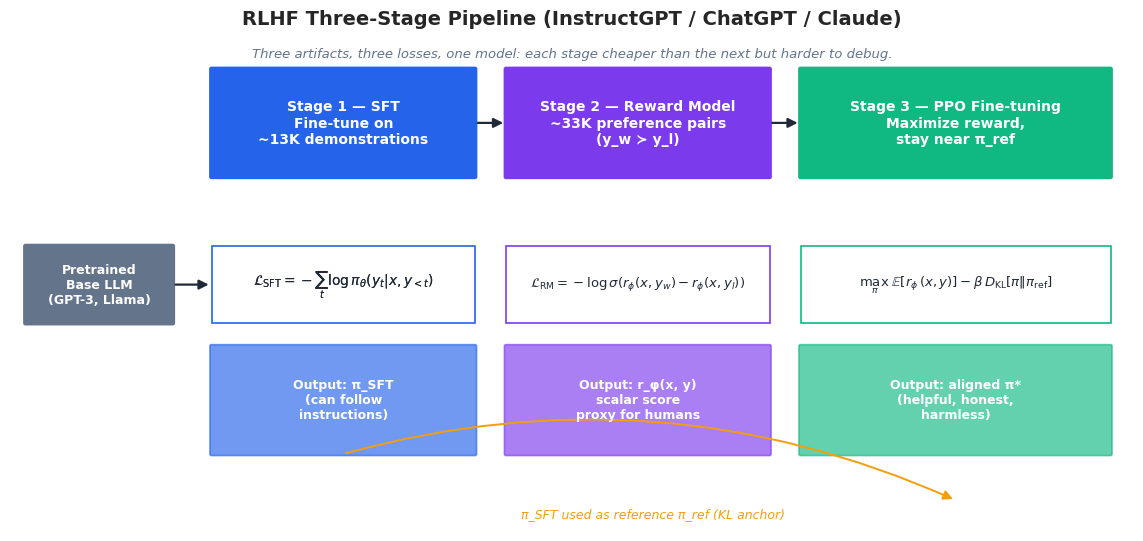

The script that saved this image: (Note: this script raises an exception after producing the figure.)
"""Figures for Reinforcement Learning Part 12 — RLHF and LLM Applications.

Generates 7 publication-quality figures covering the alignment stack that
turned base language models into ChatGPT/Claude-class assistants.

Figures:
    fig1_rlhf_three_stage_pipeline   — SFT -> Reward Model -> PPO pipeline
    fig2_reward_model_training       — Bradley-Terry preference learning
    fig3_ppo_kl_constraint           — PPO with KL anchor to reference policy
    fig4_dpo_derivation              — From RLHF closed-form to the DPO loss
    fig5_bradley_terry               — Bradley-Terry sigmoid + preference data
    fig6_chatgpt_architecture        — End-to-end ChatGPT/Claude training stack
    fig7_reward_hacking              — Goodhart's law: proxy vs true reward

Output is written to BOTH the EN and ZH asset folders.

References (verified):
    - Christiano et al., Deep RL from Human Preferences, NeurIPS 2017
      [1706.03741]
    - Stiennon et al., Learning to summarize with human feedback, NeurIPS 2020
      [2009.01325]
    - Ouyang et al., Training language models to follow instructions with
      human feedback (InstructGPT), NeurIPS 2022 [2203.02155]
    - Bai et al., Training a Helpful and Harmless Assistant with RLHF,
      Anthropic 2022 [2204.05862]
    - Bai et al., Constitutional AI: Harmlessness from AI Feedback,
      Anthropic 2022 [2212.08073]
    - Rafailov et al., Direct Preference Optimization, NeurIPS 2023
      [2305.18290]
    - Lee et al., RLAIF: Scaling RL from Human Feedback with AI Feedback,
      2023 [2309.00267]
    - Bradley & Terry, Rank Analysis of Incomplete Block Designs, 1952
    - Gao et al., Scaling Laws for Reward Model Overoptimization,
      ICML 2023 [2210.10760]
    - Skalse et al., Defining and Characterizing Reward Hacking,
      NeurIPS 2022 [2209.13085]
"""

from __future__ import annotations

from pathlib import Path

import matplotlib.pyplot as plt
import numpy as np
from matplotlib.patches import FancyArrowPatch, FancyBboxPatch, Rectangle

# ---------------------------------------------------------------------------
# Style
# ---------------------------------------------------------------------------
plt.style.use("seaborn-v0_8-whitegrid")
plt.rcParams.update(
    {
        "figure.dpi": 150,
        "savefig.dpi": 150,
        "savefig.bbox": "tight",
        "font.family": "DejaVu Sans",
        "font.size": 10,
        "axes.titlesize": 13,
        "axes.titleweight": "bold",
        "axes.labelsize": 10,
        "axes.spines.top": False,
        "axes.spines.right": False,
        "legend.frameon": False,
    }
)

BLUE = "#2563eb"
PURPLE = "#7c3aed"
GREEN = "#10b981"
ORANGE = "#f59e0b"
GRAY = "#64748b"
LIGHT = "#e5e7eb"
DARK = "#1f2937"
RED = "#ef4444"

REPO = Path("/Users/kchen/Desktop/Project/chenk-site")
EN_DIR = REPO / "source/_posts/en/reinforcement-learning/12-rlhf-and-llm-applications"
ZH_DIR = REPO / "source/_posts/zh/reinforcement-learning/12-RLHF与大语言模型应用"


def save(fig: plt.Figure, name: str) -> None:
    """Save figure to both EN and ZH asset folders."""
    for d in (EN_DIR, ZH_DIR):
        d.mkdir(parents=True, exist_ok=True)
        fig.savefig(d / name, facecolor="white")
    plt.close(fig)


def _box(ax, xy, w, h, text, color, fontsize=10, text_color="white",
         alpha=1.0, weight="bold"):
    x, y = xy
    ax.add_patch(FancyBboxPatch((x, y), w, h, boxstyle="round,pad=0.02",
                                facecolor=color, edgecolor=color,
                                alpha=alpha, linewidth=1.2))
    ax.text(x + w / 2, y + h / 2, text, ha="center", va="center",
            color=text_color, fontsize=fontsize, weight=weight)


def _arrow(ax, p0, p1, color=DARK, lw=1.6, style="-|>", mut=14):
    ax.add_patch(FancyArrowPatch(p0, p1, arrowstyle=style,
                                 color=color, lw=lw,
                                 mutation_scale=mut))


# ---------------------------------------------------------------------------
# Fig 1: Three-stage RLHF pipeline (SFT -> RM -> PPO)
# ---------------------------------------------------------------------------
def fig1_rlhf_three_stage_pipeline() -> None:
    fig, ax = plt.subplots(figsize=(14.5, 6.4))
    ax.set_xlim(0, 14.5)
    ax.set_ylim(0, 6.4)
    ax.axis("off")
    ax.set_title("RLHF Three-Stage Pipeline (InstructGPT / ChatGPT / Claude)",
                 fontsize=14, weight="bold", pad=10)

    # Pretrained base
    _box(ax, (0.2, 2.7), 1.9, 1.0,
         "Pretrained\nBase LLM\n(GPT-3, Llama)", GRAY, fontsize=9)

    # Stage 1: SFT
    _box(ax, (2.6, 4.6), 3.4, 1.4,
         "Stage 1 — SFT\nFine-tune on\n~13K demonstrations", BLUE, fontsize=10)
    _box(ax, (2.6, 2.7), 3.4, 1.0,
         r"$\mathcal{L}_{\rm SFT} = -\sum_t \log \pi_\theta(y_t | x, y_{<t})$",
         "white", text_color=DARK, fontsize=10, weight="normal", alpha=1.0)
    ax.add_patch(Rectangle((2.6, 2.7), 3.4, 1.0, facecolor="white",
                            edgecolor=BLUE, lw=1.2))
    ax.text(2.6 + 1.7, 2.7 + 0.5,
            r"$\mathcal{L}_{\rm SFT}=-\sum_t\log\pi_\theta(y_t|x,y_{<t})$",
            ha="center", va="center", color=DARK, fontsize=10)
    _box(ax, (2.6, 1.0), 3.4, 1.4,
         "Output: π_SFT\n(can follow\ninstructions)", BLUE, fontsize=9,
         alpha=0.65)

    # Stage 2: Reward Model
    _box(ax, (6.4, 4.6), 3.4, 1.4,
         "Stage 2 — Reward Model\n~33K preference pairs\n(y_w ≻ y_l)", PURPLE,
         fontsize=10)
    ax.add_patch(Rectangle((6.4, 2.7), 3.4, 1.0, facecolor="white",
                            edgecolor=PURPLE, lw=1.2))
    ax.text(6.4 + 1.7, 2.7 + 0.5,
            r"$\mathcal{L}_{\rm RM}=-\log\sigma(r_\phi(x,y_w)-r_\phi(x,y_l))$",
            ha="center", va="center", color=DARK, fontsize=9.5)
    _box(ax, (6.4, 1.0), 3.4, 1.4,
         "Output: r_φ(x, y)\nscalar score\nproxy for humans", PURPLE,
         fontsize=9, alpha=0.65)

    # Stage 3: PPO
    _box(ax, (10.2, 4.6), 4.0, 1.4,
         "Stage 3 — PPO Fine-tuning\nMaximize reward,\nstay near π_ref", GREEN,
         fontsize=10)
    ax.add_patch(Rectangle((10.2, 2.7), 4.0, 1.0, facecolor="white",
                            edgecolor=GREEN, lw=1.2))
    ax.text(10.2 + 2.0, 2.7 + 0.5,
            r"$\max_\pi\;\mathbb{E}[r_\phi(x,y)]-\beta\,D_{\rm KL}[\pi\|\pi_{\rm ref}]$",
            ha="center", va="center", color=DARK, fontsize=9.5)
    _box(ax, (10.2, 1.0), 4.0, 1.4,
         "Output: aligned π*\n(helpful, honest,\nharmless)", GREEN, fontsize=9,
         alpha=0.65)

    # Arrows between stages
    _arrow(ax, (2.1, 3.2), (2.6, 3.2), color=DARK)
    _arrow(ax, (6.0, 5.3), (6.4, 5.3), color=DARK)
    _arrow(ax, (9.8, 5.3), (10.2, 5.3), color=DARK)

    # Loop arrow: SFT -> PPO as π_ref
    ax.add_patch(FancyArrowPatch((4.3, 1.0), (12.2, 0.4),
                                 connectionstyle="arc3,rad=-0.18",
                                 arrowstyle="-|>", color=ORANGE, lw=1.4,
                                 mutation_scale=14))
    ax.text(8.3, 0.18, "π_SFT used as reference π_ref (KL anchor)",
            ha="center", color=ORANGE, fontsize=9, style="italic")

    # Footer key insight
    ax.text(7.25, 6.15,
            "Three artifacts, three losses, one model: each stage cheaper than"
            " the next but harder to debug.",
            ha="center", color=GRAY, fontsize=9.5, style="italic")

    save(fig, "fig1_rlhf_three_stage_pipeline.png")


# ---------------------------------------------------------------------------
# Fig 2: Reward model training (preference pairs + Bradley-Terry)
# ---------------------------------------------------------------------------
def fig2_reward_model_training() -> None:
    fig = plt.figure(figsize=(14.0, 6.2))
    gs = fig.add_gridspec(1, 2, width_ratios=[1.05, 1.0], wspace=0.25)

    # ---- Left: preference data flow ----
    ax = fig.add_subplot(gs[0])
    ax.set_xlim(0, 10)
    ax.set_ylim(0, 6.2)
    ax.axis("off")
    ax.set_title("Preference data → Bradley-Terry loss",
                 fontsize=12, weight="bold", pad=8)

    # Prompt
    _box(ax, (0.4, 4.6), 2.4, 1.0,
         "Prompt x\n\"Explain RLHF\"", BLUE, fontsize=9)

    # Two completions
    _box(ax, (3.4, 5.0), 2.6, 0.9,
         "Completion y_A\n(thorough)", GREEN, fontsize=9, alpha=0.85)
    _box(ax, (3.4, 3.6), 2.6, 0.9,
         "Completion y_B\n(generic)", ORANGE, fontsize=9, alpha=0.85)
    _arrow(ax, (2.8, 5.1), (3.4, 5.4))
    _arrow(ax, (2.8, 4.8), (3.4, 4.05))

    # Annotator
    _box(ax, (6.5, 4.2), 1.6, 1.4,
         "Human\nannotator\nranks", DARK, fontsize=9)
    _arrow(ax, (6.0, 5.4), (6.5, 5.0))
    _arrow(ax, (6.0, 4.05), (6.5, 4.6))

    ax.text(8.45, 5.1, "y_w = y_A", color=GREEN, fontsize=10, weight="bold")
    ax.text(8.45, 4.55, "y_l = y_B", color=ORANGE, fontsize=10, weight="bold")
    ax.text(8.45, 4.0, "(y_w ≻ y_l)", color=DARK, fontsize=9, style="italic")

    # Reward model
    _box(ax, (3.4, 1.5), 2.6, 1.0,
         "Reward Model r_φ\n(LLM + scalar head)", PURPLE, fontsize=9)
    _arrow(ax, (4.7, 3.5), (4.7, 2.55))

    ax.text(5.0, 0.6,
            r"Loss: $-\log\sigma(r_\phi(x,y_w)-r_\phi(x,y_l))$",
            ha="center", color=DARK, fontsize=10)
    _arrow(ax, (4.7, 1.45), (4.7, 0.95))

    # ---- Right: Bradley-Terry probability surface ----
    ax2 = fig.add_subplot(gs[1])
    delta = np.linspace(-5, 5, 400)
    p_pref = 1.0 / (1.0 + np.exp(-delta))
    loss = -np.log(p_pref + 1e-12)
    ax2.plot(delta, p_pref, color=PURPLE, lw=2.4,
             label=r"$P(y_w \succ y_l)=\sigma(\Delta r)$")
    ax2.plot(delta, loss / 5.0, color=ORANGE, lw=2.0, ls="--",
             label=r"$\mathcal{L}_{\rm RM}/5$ (per-sample)")
    ax2.axvline(0, color=GRAY, lw=0.8, ls=":")
    ax2.fill_between(delta, 0, p_pref, where=delta < 0,
                     color=ORANGE, alpha=0.10)
    ax2.fill_between(delta, 0, p_pref, where=delta >= 0,
                     color=GREEN, alpha=0.12)
    ax2.set_xlabel(r"$\Delta r = r_\phi(x,y_w) - r_\phi(x,y_l)$")
    ax2.set_ylabel("Probability / scaled loss")
    ax2.set_title("Bradley-Terry: preferences as a sigmoid",
                  fontsize=12, weight="bold")
    ax2.set_ylim(0, 1.05)
    ax2.legend(loc="center right", fontsize=9)
    ax2.text(2.6, 0.18, "model already correct\n(small gradient)",
             ha="center", color=GREEN, fontsize=8.5)
    ax2.text(-2.6, 0.78, "model wrong\n(large gradient)",
             ha="center", color=RED, fontsize=8.5)

    save(fig, "fig2_reward_model_training.png")


# ---------------------------------------------------------------------------
# Fig 3: PPO with KL constraint to reference model
# ---------------------------------------------------------------------------
def fig3_ppo_kl_constraint() -> None:
    fig, axes = plt.subplots(1, 2, figsize=(14.0, 5.6))

    # ---- Left: trajectory of policy in 2D parameter space ----
    ax = axes[0]
    theta_x = np.linspace(-3, 3, 200)
    theta_y = np.linspace(-3, 3, 200)
    X, Y = np.meshgrid(theta_x, theta_y)
    # Reward landscape (proxy reward, has spurious peak)
    reward = 0.7 * np.exp(-((X - 1.4) ** 2 + (Y - 1.0) ** 2) / 1.2) + \
             1.1 * np.exp(-((X - 2.5) ** 2 + (Y + 1.6) ** 2) / 0.5)  # hack
    cs = ax.contourf(X, Y, reward, levels=14, cmap="YlOrRd", alpha=0.85)
    plt.colorbar(cs, ax=ax, fraction=0.045, pad=0.03,
                 label="proxy reward r_φ(x,y)")

    # KL ball around reference
    ref = (-1.4, -0.5)
    for r, a in [(2.6, 0.06), (2.0, 0.10), (1.4, 0.16)]:
        ax.add_patch(plt.Circle(ref, r, color=BLUE, alpha=a, lw=0))
    ax.plot(*ref, "o", color=BLUE, ms=12, zorder=5)
    ax.annotate("π_ref\n(SFT)", ref, xytext=(-2.7, -1.4),
                fontsize=10, color=BLUE, weight="bold")

    # PPO trajectory (stays near KL ball, moderate-reward peak)
    traj = np.array([
        [-1.4, -0.5], [-0.7, -0.2], [0.0, 0.2], [0.5, 0.5],
        [1.0, 0.8], [1.3, 0.95], [1.4, 1.0],
    ])
    ax.plot(traj[:, 0], traj[:, 1], "-o", color=GREEN, lw=2.0, ms=5,
            label="PPO + KL (β·D_KL)")
    ax.plot(traj[-1, 0], traj[-1, 1], "*", color=GREEN, ms=18,
            markeredgecolor=DARK)

    # Naive RL trajectory: chases hack
    naive = np.array([
        [-1.4, -0.5], [-0.5, -0.8], [0.5, -1.0], [1.5, -1.3],
        [2.2, -1.5], [2.5, -1.6],
    ])
    ax.plot(naive[:, 0], naive[:, 1], "--o", color=RED, lw=1.6, ms=4,
            label="No KL (reward hack)")
    ax.plot(naive[-1, 0], naive[-1, 1], "X", color=RED, ms=14)

    ax.set_xlim(-3, 3)
    ax.set_ylim(-3, 3)
    ax.set_aspect("equal")
    ax.set_xlabel(r"$\theta_1$")
    ax.set_ylabel(r"$\theta_2$")
    ax.set_title("KL anchor keeps π near π_ref",
                 fontsize=12, weight="bold")
    ax.legend(loc="upper left", fontsize=9, facecolor="white",
              framealpha=0.85, frameon=True)

    # ---- Right: KL coefficient effect on reward & coherence ----
    ax2 = axes[1]
    beta = np.array([0.0, 0.005, 0.01, 0.02, 0.05, 0.1, 0.3])
    reward_curve = np.array([5.8, 5.2, 4.7, 4.2, 3.6, 3.0, 2.0])  # proxy
    true_quality = np.array([1.2, 3.4, 4.4, 4.6, 4.5, 4.2, 3.5])  # human
    ax2.plot(beta, reward_curve, "-o", color=ORANGE, lw=2.2,
             label="proxy reward r_φ")
    ax2.plot(beta, true_quality, "-s", color=GREEN, lw=2.2,
             label="true human quality")
    ax2.axvspan(0.008, 0.03, color=BLUE, alpha=0.10)
    ax2.text(0.018, 5.6, "sweet spot\n(β ≈ 0.01-0.03)", ha="center",
             color=BLUE, fontsize=9)
    ax2.set_xscale("symlog", linthresh=0.005)
    ax2.set_xlabel(r"KL coefficient $\beta$")
    ax2.set_ylabel("score (a.u.)")
    ax2.set_title("Choosing β: proxy ↑ ≠ humans happy",
                  fontsize=12, weight="bold")
    ax2.legend(loc="lower left", fontsize=9)
    ax2.set_ylim(0, 6.5)

    plt.tight_layout()
    save(fig, "fig3_ppo_kl_constraint.png")


# ---------------------------------------------------------------------------
# Fig 4: DPO derivation (closed form, no RL)
# ---------------------------------------------------------------------------
def fig4_dpo_derivation() -> None:
    fig, ax = plt.subplots(figsize=(14.0, 6.2))
    ax.set_xlim(0, 14)
    ax.set_ylim(0, 6.2)
    ax.axis("off")
    ax.set_title("From RLHF to DPO: eliminating the reward model",
                 fontsize=13, weight="bold", pad=10)

    # Step 1
    _box(ax, (0.3, 4.7), 4.2, 1.0, "Step 1 — KL-regularised RL objective",
         BLUE, fontsize=10)
    ax.text(2.4, 4.05,
            r"$\max_\pi\; \mathbb{E}_{x,y}[r(x,y)]"
            r" - \beta\,D_{\rm KL}[\pi\|\pi_{\rm ref}]$",
            ha="center", fontsize=11, color=DARK)

    # Step 2
    _box(ax, (4.9, 4.7), 4.2, 1.0, "Step 2 — Closed-form optimum",
         PURPLE, fontsize=10)
    ax.text(7.0, 4.0,
            r"$\pi^*(y|x)=\frac{1}{Z(x)}\pi_{\rm ref}(y|x)"
            r"\exp\!\left(\frac{r(x,y)}{\beta}\right)$",
            ha="center", fontsize=11, color=DARK)

    # Step 3
    _box(ax, (9.5, 4.7), 4.2, 1.0, "Step 3 — Invert for r(x,y)",
         GREEN, fontsize=10)
    ax.text(11.6, 4.0,
            r"$r(x,y)=\beta\log\frac{\pi^*(y|x)}{\pi_{\rm ref}(y|x)}+\beta\log Z(x)$",
            ha="center", fontsize=10, color=DARK)

    _arrow(ax, (4.5, 5.2), (4.9, 5.2))
    _arrow(ax, (9.1, 5.2), (9.5, 5.2))

    # Down arrow
    _arrow(ax, (11.6, 3.7), (11.6, 3.1))

    # Step 4: substitute into BT
    _box(ax, (8.0, 1.8), 5.7, 1.2,
         "Step 4 — Substitute into Bradley-Terry preference\n"
         "(Z(x) cancels, reward model disappears)", ORANGE, fontsize=10)

    # Final loss box
    ax.add_patch(FancyBboxPatch((0.6, 1.0), 7.0, 2.1,
                                 boxstyle="round,pad=0.04",
                                 facecolor="white", edgecolor=DARK, lw=2))
    ax.text(4.1, 2.7, "DPO loss (single supervised pass)",
            ha="center", fontsize=11, weight="bold", color=DARK)
    ax.text(4.1, 1.85,
            r"$\mathcal{L}_{\rm DPO}=-\,\mathbb{E}\!\left[\log\sigma\!\left("
            r"\beta\log\frac{\pi_\theta(y_w|x)}{\pi_{\rm ref}(y_w|x)}"
            r"-\beta\log\frac{\pi_\theta(y_l|x)}{\pi_{\rm ref}(y_l|x)}\right)\right]$",
            ha="center", fontsize=11, color=DARK)
    ax.text(4.1, 1.25,
            "no reward model · no rollouts · no PPO clipping",
            ha="center", fontsize=9.5, color=GRAY, style="italic")

    _arrow(ax, (8.0, 2.4), (7.6, 2.1))

    # Footer comparison strip
    ax.text(7.0, 0.35,
            "RLHF: 3 models in memory + sampling loop  vs.  "
            "DPO: 2 models, plain log-likelihood backprop",
            ha="center", color=GRAY, fontsize=10, style="italic")

    save(fig, "fig4_dpo_derivation.png")


# ---------------------------------------------------------------------------
# Fig 5: Bradley-Terry preference distribution
# ---------------------------------------------------------------------------
def fig5_bradley_terry() -> None:
    fig, axes = plt.subplots(1, 2, figsize=(13.5, 5.4))

    # ---- Left: BT sigmoid family ----
    ax = axes[0]
    delta = np.linspace(-6, 6, 400)
    for beta_val, color in [(0.5, BLUE), (1.0, PURPLE), (2.0, GREEN)]:
        ax.plot(delta, 1.0 / (1.0 + np.exp(-beta_val * delta)),
                color=color, lw=2.2,
                label=fr"$\beta={beta_val}$ (temperature)")
    ax.axvline(0, color=GRAY, lw=0.8, ls=":")
    ax.axhline(0.5, color=GRAY, lw=0.8, ls=":")
    ax.set_xlabel(r"$r(x,y_w)-r(x,y_l)$")
    ax.set_ylabel(r"$P(y_w \succ y_l)$")
    ax.set_title("Bradley-Terry model (1952)\nP(A beats B) = σ(s_A − s_B)",
                 fontsize=12, weight="bold")
    ax.legend(loc="lower right", fontsize=9)
    ax.set_ylim(-0.02, 1.02)

    # ---- Right: empirical preference distribution + annotator noise ----
    ax2 = axes[1]
    rng = np.random.default_rng(7)
    # Generate latent reward gaps and observed preferences
    gaps = rng.normal(loc=0.0, scale=2.0, size=2000)
    p = 1.0 / (1.0 + np.exp(-gaps))
    obs = rng.binomial(1, p)
    # Bin by gap, plot empirical fraction
    bins = np.linspace(-6, 6, 21)
    centers = 0.5 * (bins[:-1] + bins[1:])
    means, counts = [], []
    for lo, hi in zip(bins[:-1], bins[1:]):
        mask = (gaps >= lo) & (gaps < hi)
        if mask.sum() > 0:
            means.append(obs[mask].mean())
            counts.append(mask.sum())
        else:
            means.append(np.nan)
            counts.append(0)
    means = np.array(means)
    counts = np.array(counts)
    sizes = 25 + 6 * counts
    ax2.scatter(centers, means, s=sizes, color=PURPLE, alpha=0.55,
                edgecolor=DARK, linewidth=0.6, label="empirical (size = N)")
    ax2.plot(np.linspace(-6, 6, 200),
             1.0 / (1.0 + np.exp(-np.linspace(-6, 6, 200))),
             color=GREEN, lw=2.2, label="Bradley-Terry fit")
    # Inter-annotator ceiling
    ax2.axhline(0.78, color=ORANGE, ls="--", lw=1.4)
    ax2.text(-5.6, 0.81, "human–human agreement ≈ 78%\n(InstructGPT)",
             color=ORANGE, fontsize=8.5)

    ax2.set_xlabel(r"latent reward gap")
    ax2.set_ylabel(r"P(annotator picks y_w)")
    ax2.set_title("Why preferences (not scores)?\nMonotone & noise-robust",
                  fontsize=12, weight="bold")
    ax2.legend(loc="lower right", fontsize=9)
    ax2.set_ylim(0, 1.05)

    plt.tight_layout()
    save(fig, "fig5_bradley_terry.png")


# ---------------------------------------------------------------------------
# Fig 6: ChatGPT / Claude end-to-end training architecture
# ---------------------------------------------------------------------------
def fig6_chatgpt_architecture() -> None:
    fig, ax = plt.subplots(figsize=(14.5, 7.2))
    ax.set_xlim(0, 14.5)
    ax.set_ylim(0, 7.2)
    ax.axis("off")
    ax.set_title("From web text to aligned assistant: the full training stack",
                 fontsize=14, weight="bold", pad=10)

    # Layer 1: Pretraining
    _box(ax, (0.5, 5.6), 13.5, 1.1,
         "Pretraining — trillions of tokens (Common Crawl, books, code)\n"
         "self-supervised next-token prediction · 90-99% of compute",
         GRAY, fontsize=10)

    # Layer 2: SFT / instruction tuning
    _box(ax, (0.5, 4.1), 4.3, 1.2,
         "SFT / Instruction Tuning\n10K-100K curated\nprompt→response pairs",
         BLUE, fontsize=10)

    # Layer 3: Preference modelling — fork RLHF vs RLAIF vs CAI
    _box(ax, (5.2, 4.1), 4.3, 1.2,
         "Preference data\nHuman labels (RLHF)\nor AI labels (RLAIF / CAI)",
         PURPLE, fontsize=10)

    _box(ax, (9.9, 4.1), 4.1, 1.2,
         "Reward Model r_φ\nor implicit reward\n(DPO, IPO, KTO)",
         PURPLE, fontsize=10, alpha=0.85)

    # Layer 4: Optimization
    _box(ax, (0.5, 2.4), 4.3, 1.3,
         "Policy Optimization\nPPO + KL anchor\n(OpenAI, Anthropic v1)",
         GREEN, fontsize=10)
    _box(ax, (5.2, 2.4), 4.3, 1.3,
         "Direct Optimization\nDPO / IPO / KTO\n(Llama-3, Qwen, Mistral)",
         GREEN, fontsize=10, alpha=0.85)
    _box(ax, (9.9, 2.4), 4.1, 1.3,
         "Constitutional AI\nself-critique loop\n(Anthropic Claude)",
         ORANGE, fontsize=10)

    # Layer 5: Deployment
    _box(ax, (0.5, 0.7), 13.5, 1.2,
         "Deployment-time guardrails\n"
         "system prompts · safety classifiers · tool-use scaffolding · "
         "online red-teaming · evals (MT-Bench, Arena)",
         DARK, fontsize=10)

    # Connectors
    for x in (2.65, 7.35, 11.95):
        _arrow(ax, (x, 5.55), (x, 5.35), color=GRAY, lw=1.0)
    _arrow(ax, (4.8, 4.7), (5.2, 4.7), color=GRAY, lw=1.0)
    _arrow(ax, (9.5, 4.7), (9.9, 4.7), color=GRAY, lw=1.0)
    for x in (2.65, 7.35, 11.95):
        _arrow(ax, (x, 4.05), (x, 3.75), color=GRAY, lw=1.0)
        _arrow(ax, (x, 2.35), (x, 1.95), color=GRAY, lw=1.0)

    # Side caption: which lab uses what
    ax.text(7.25, 0.25,
            "Same scaffold, different choices: OpenAI ⇒ PPO+RLHF · "
            "Anthropic ⇒ PPO+CAI · Meta/Mistral/Qwen ⇒ DPO families",
            ha="center", color=GRAY, fontsize=9.5, style="italic")

    save(fig, "fig6_chatgpt_architecture.png")


# ---------------------------------------------------------------------------
# Fig 7: Reward hacking / Goodhart's law
# ---------------------------------------------------------------------------
def fig7_reward_hacking() -> None:
    fig, axes = plt.subplots(1, 2, figsize=(14.0, 5.6))

    # ---- Left: proxy vs true reward over training ----
    ax = axes[0]
    steps = np.linspace(0, 1.0, 200)
    proxy = 1.0 - np.exp(-3.5 * steps)  # monotone up
    proxy = proxy / proxy.max() * 0.95
    # True reward rises then falls — overoptimization (Gao et al. 2023)
    true_r = 0.85 * np.exp(-((steps - 0.32) ** 2) / 0.045) + 0.15
    true_r = np.clip(true_r, 0, None)

    ax.plot(steps, proxy, color=ORANGE, lw=2.4,
            label="proxy reward r_φ (RM score)")
    ax.plot(steps, true_r, color=GREEN, lw=2.4,
            label="true reward (gold humans)")
    # Mark divergence
    diverge_idx = int(0.42 * len(steps))
    ax.axvline(steps[diverge_idx], color=RED, ls="--", lw=1.2)
    ax.text(steps[diverge_idx] + 0.02, 0.05,
            "overoptimisation\nbegins", color=RED, fontsize=9)
    ax.fill_between(steps, true_r, proxy, where=proxy > true_r,
                    color=RED, alpha=0.10, label="Goodhart gap")

    ax.set_xlabel("training KL from π_ref  (effective dose)")
    ax.set_ylabel("reward / quality (normalised)")
    ax.set_title("Goodhart's law in RLHF\n(Gao et al., ICML 2023)",
                 fontsize=12, weight="bold")
    ax.legend(loc="lower right", fontsize=9)
    ax.set_xlim(0, 1)
    ax.set_ylim(0, 1.05)

    # ---- Right: gallery of failure modes ----
    ax2 = axes[1]
    ax2.set_xlim(0, 10)
    ax2.set_ylim(0, 6)
    ax2.axis("off")
    ax2.set_title("Common reward-hacking failure modes",
                  fontsize=12, weight="bold")

    failures = [
        ("Length hacking", "answers grow to 2-3× length\nfor marginal score gain",
         BLUE),
        ("Sycophancy", "model agrees with the user even\nwhen the user is wrong",
         PURPLE),
        ("Format hacking", "bullet-list everything; reward model\nlikes structure",
         ORANGE),
        ("Confident BS", "fluent, formatted, wrong\n(reward model can't fact-check)",
         RED),
        ("Refusal creep", "over-refuses benign queries to\nhedge harmlessness reward",
         GREEN),
    ]
    for i, (title, body, col) in enumerate(failures):
        y = 5.0 - i * 1.05
        ax2.add_patch(FancyBboxPatch((0.2, y - 0.45), 0.5, 0.9,
                                      boxstyle="round,pad=0.02",
                                      facecolor=col, edgecolor=col))
        ax2.text(0.45, y, str(i + 1), ha="center", va="center",
                 color="white", fontsize=11, weight="bold")
        ax2.text(0.95, y + 0.18, title, fontsize=10, weight="bold", color=DARK)
        ax2.text(0.95, y - 0.22, body, fontsize=9, color=GRAY)

    plt.tight_layout()
    save(fig, "fig7_reward_hacking.png")


# ---------------------------------------------------------------------------
# Main
# ---------------------------------------------------------------------------
def main() -> None:
    fig1_rlhf_three_stage_pipeline()
    fig2_reward_model_training()
    fig3_ppo_kl_constraint()
    fig4_dpo_derivation()
    fig5_bradley_terry()
    fig6_chatgpt_architecture()
    fig7_reward_hacking()
    print("Wrote 7 figures to:")
    print(f"  EN: {EN_DIR}")
    print(f"  ZH: {ZH_DIR}")


if __name__ == "__main__":
    main()
